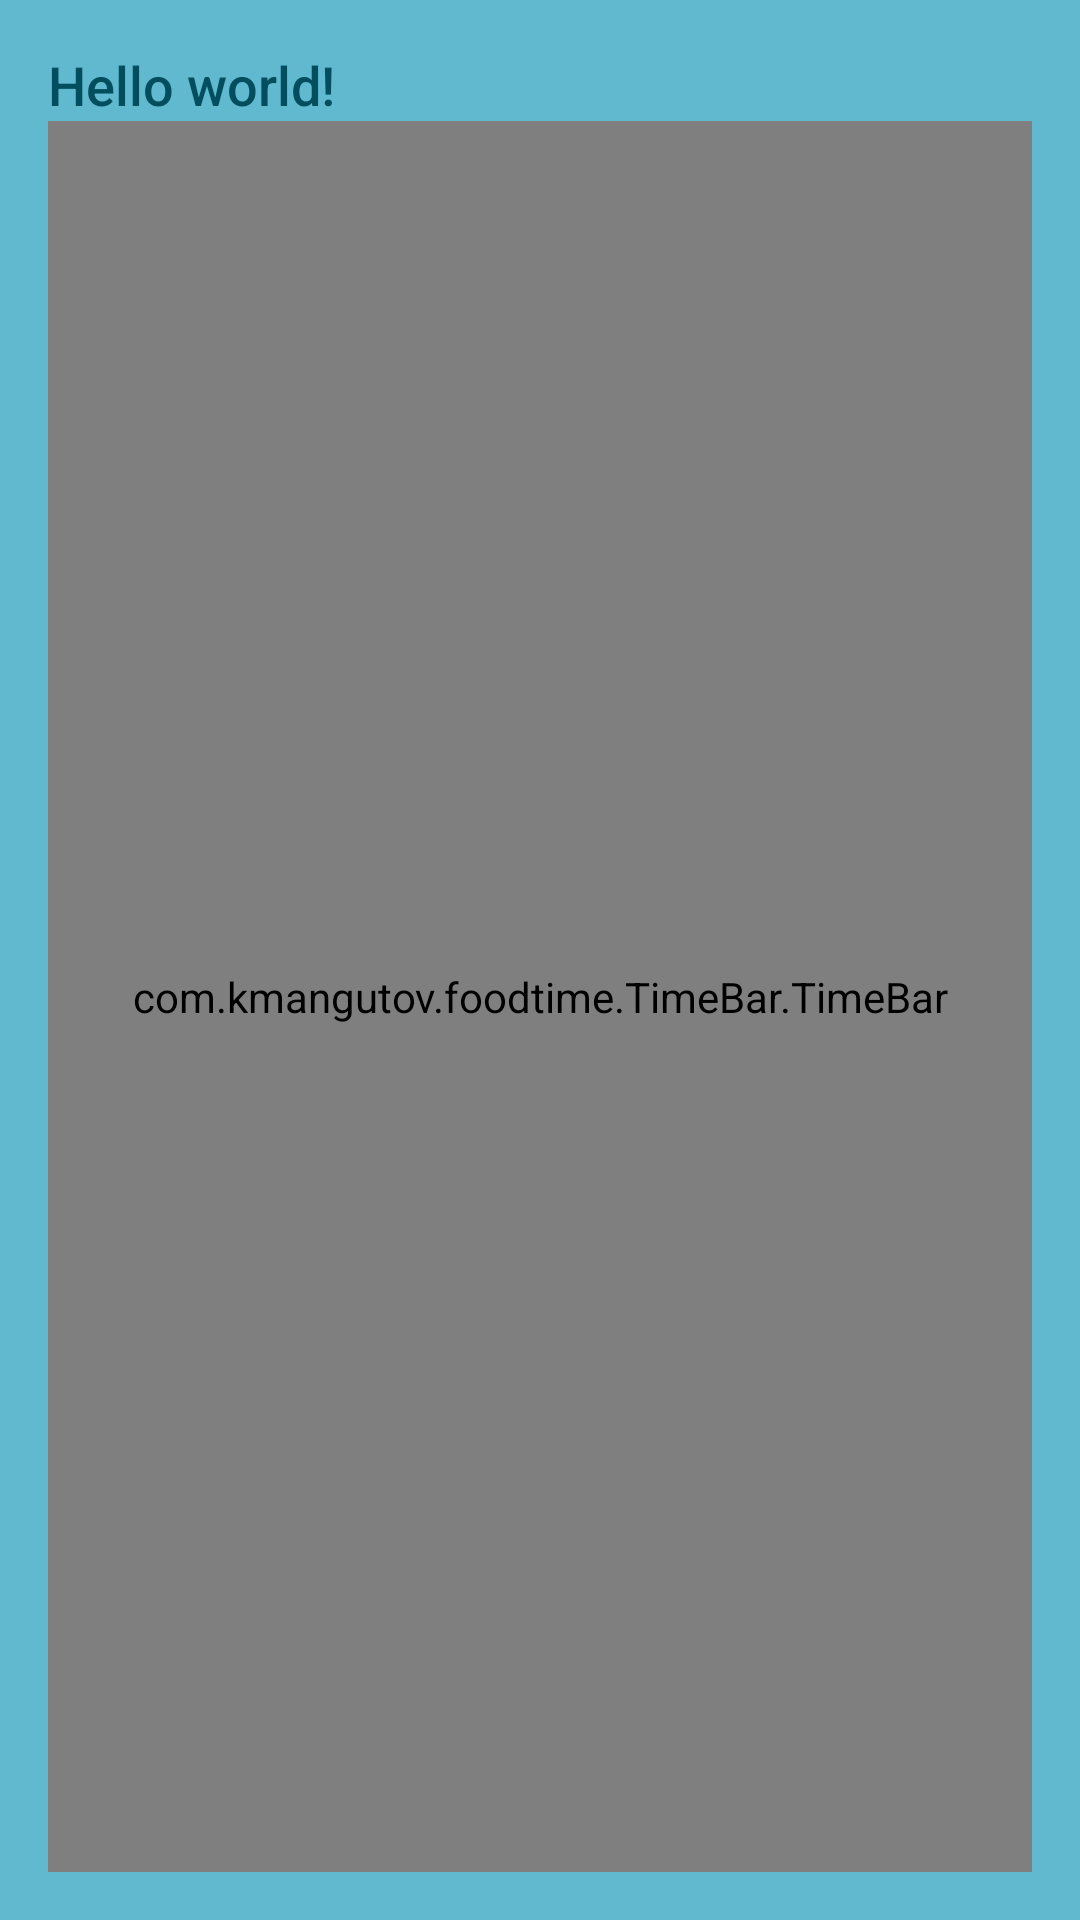

Produce the Android XML layout that renders to this screen, including the resource entries it uses.
<!-- AndroidManifest.xml: application theme AppTheme -->
<!-- res/layout/activity_main.xml -->
<RelativeLayout xmlns:android="http://schemas.android.com/apk/res/android"
    xmlns:tools="http://schemas.android.com/tools"
    android:layout_width="match_parent"
    android:layout_height="match_parent"
    android:paddingLeft="@dimen/activity_horizontal_margin"
    android:paddingRight="@dimen/activity_horizontal_margin"
    android:paddingTop="@dimen/activity_vertical_margin"
    android:paddingBottom="@dimen/activity_vertical_margin"
    tools:context=".MainActivity"
    android:background="@color/color_background">

    <TextView
        style="@style/style_text"
        android:id="@+id/twHw"
        android:text="@string/hello_world"
        android:layout_width="wrap_content"
        android:layout_height="wrap_content" />

    <com.example.foodtime.TimeBar.TimeBar
        android:layout_below="@id/twHw"
        android:layout_width="match_parent"
        android:layout_height="match_parent" />

</RelativeLayout>
<!-- resources referenced by this layout -->
<resources>
  <item name="color_background" type="color">#60B9CE</item>
  <dimen name="activity_horizontal_margin">16dp</dimen>
  <dimen name="activity_vertical_margin">16dp</dimen>
  <string name="hello_world">Hello world!</string>
  <style name="style_text">
          <item name="android:textColor">@color/color_foreground</item>
          <item name="android:typeface">monospace</item>
          <item name="android:fontFamily">sans-serif-medium</item>
          <item name="android:textStyle">normal</item>
          <item name="android:textSize">18sp</item>
      </style>
  <style name="AppTheme" parent="android:Theme.Holo.Light.DarkActionBar">
          
      </style>
  <item name="color_foreground" type="color">#024e5e</item>
</resources>
